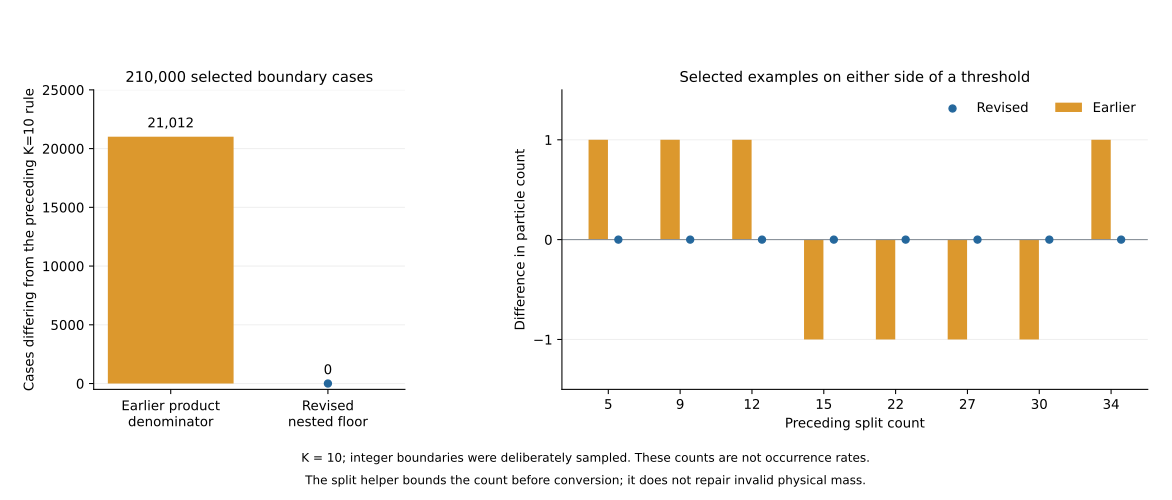

The table this chart was drawn from, first rows:
mass, reference, target, new_count, old_product_count
0.03951, 0.0007901, 5, 5, 6
2.3462850330824426e-13, 2.606983370091603e-15, 9, 9, 10
1.8069552720641533e-05, 1.5057960600534612e-07, 12, 12, 13
1217161206, 8694009, 15, 15, 14
385771459218, 1837006949, 22, 22, 21
56937, 219, 27, 27, 26
1539644257, 5309118, 30, 30, 29
185004155005073, 544129867662, 34, 34, 35
